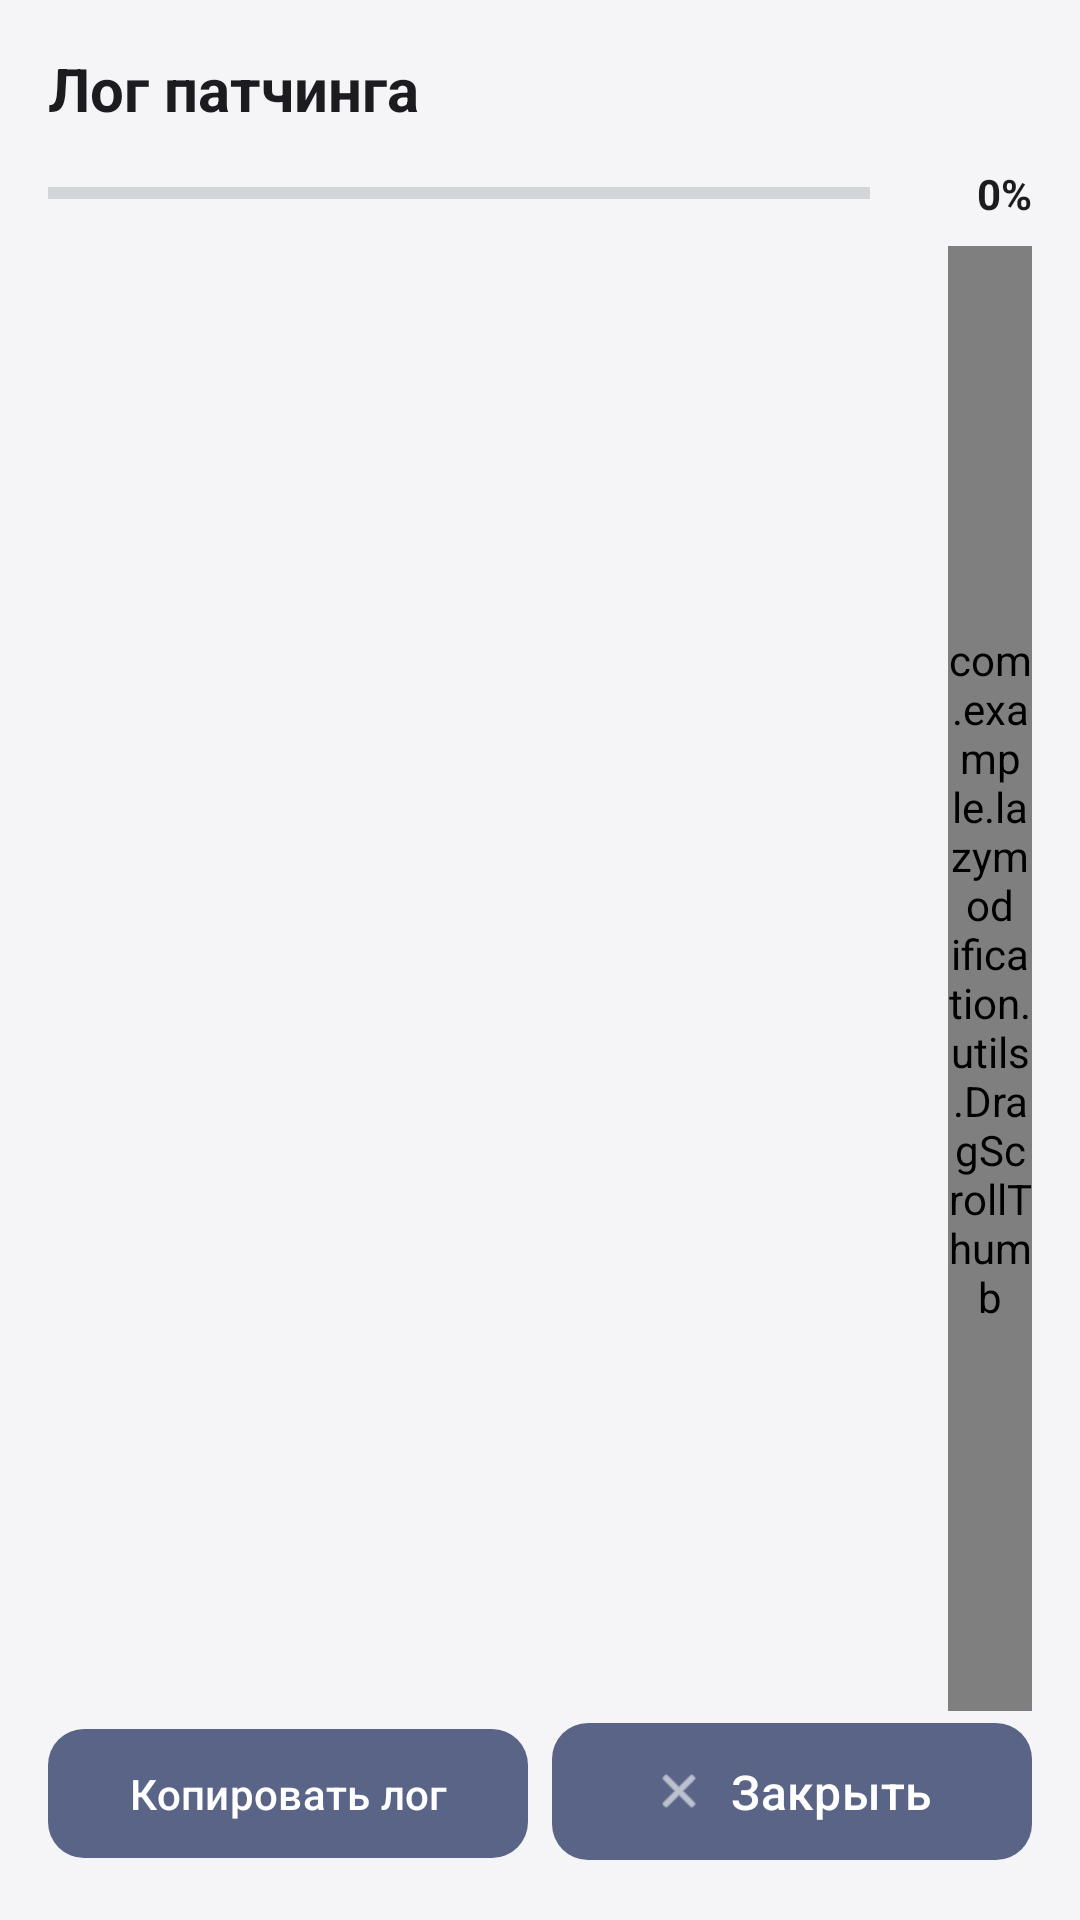

This screen was rendered from an Android layout file. Write that file and the resources it references.
<!-- AndroidManifest.xml: activity theme Theme.LazyModification -->
<!-- res/layout/activity_log.xml -->
<?xml version="1.0" encoding="utf-8"?>
<LinearLayout xmlns:android="http://schemas.android.com/apk/res/android"
    xmlns:app="http://schemas.android.com/apk/res-auto"
    android:layout_width="match_parent"
    android:layout_height="match_parent"
    android:orientation="vertical"
    android:padding="16dp">

    <TextView
        android:layout_width="wrap_content"
        android:layout_height="wrap_content"
        android:text="@string/patching_log"
        android:textSize="20sp"
        android:textStyle="bold"
        android:textColor="?attr/colorOnSurface"
        android:layout_marginBottom="12dp"/>

    <LinearLayout
        android:id="@+id/stageBox"
        android:layout_width="match_parent"
        android:layout_height="wrap_content"
        android:layout_marginBottom="8dp"
        android:orientation="vertical"
        android:visibility="gone">

        <TextView
            android:id="@+id/tvStage"
            android:layout_width="match_parent"
            android:layout_height="wrap_content"
            android:textColor="?attr/colorOnSurface"
            android:textSize="15sp"
            android:textStyle="bold" />

        <TextView
            android:id="@+id/tvStageDetail"
            android:layout_width="match_parent"
            android:layout_height="wrap_content"
            android:textColor="?attr/colorOnSurfaceVariant"
            android:textIsSelectable="true"
            android:textSize="12sp" />
    </LinearLayout>

    <LinearLayout
        android:layout_width="match_parent"
        android:layout_height="wrap_content"
        android:layout_marginBottom="8dp"
        android:gravity="center_vertical"
        android:orientation="horizontal">

        <ProgressBar
            android:id="@+id/progressBar"
            style="?android:attr/progressBarStyleHorizontal"
            android:layout_width="0dp"
            android:layout_height="wrap_content"
            android:layout_weight="1"
            android:max="100"
            android:maxHeight="16dp"
            android:minHeight="16dp"
            android:progress="0"
            android:progressBackgroundTint="?attr/colorOutline"
            android:progressTint="?attr/colorPrimary"
            android:visibility="visible"
            android:indeterminate="false" />

        <TextView
            android:id="@+id/tvStagePercent"
            android:layout_width="wrap_content"
            android:layout_height="wrap_content"
            android:layout_marginStart="10dp"
            android:gravity="end"
            android:minWidth="44dp"
            android:text="0%"
            android:textColor="?attr/colorOnSurface"
            android:textSize="14sp"
            android:textStyle="bold" />
    </LinearLayout>

    <FrameLayout
        android:layout_width="match_parent"
        android:layout_height="0dp"
        android:layout_weight="1">

        <ScrollView
            android:id="@+id/scrollView"
            android:layout_width="match_parent"
            android:layout_height="match_parent"
            android:scrollbars="none"
            android:padding="12dp">

            <TextView
                android:id="@+id/tvLog"
                android:layout_width="match_parent"
                android:layout_height="wrap_content"
                android:textSize="12sp"
                android:textIsSelectable="true"
                android:fontFamily="monospace"
                android:textColor="?attr/colorOnSurface"/>
        </ScrollView>

        <com.example.lazymodification.utils.DragScrollThumb
            android:id="@+id/logScrollThumb"
            android:layout_width="28dp"
            android:layout_height="match_parent"
            android:layout_gravity="end" />
    </FrameLayout>

    
    <com.google.android.material.button.MaterialButton
        android:id="@+id/btnInstall"
        android:layout_width="match_parent"
        android:layout_height="wrap_content"
        android:text="@string/install"
        android:textSize="16sp"
        android:padding="14dp"
        android:layout_marginTop="12dp"
        android:layout_marginBottom="8dp"
        android:visibility="gone"
        app:icon="@android:drawable/ic_menu_upload"
        app:iconGravity="textStart"
        app:iconPadding="8dp"/>

    
    <LinearLayout
        android:layout_width="match_parent"
        android:layout_height="wrap_content"
        android:orientation="horizontal">

        <com.google.android.material.button.MaterialButton
            android:id="@+id/btnCopy"
            android:layout_width="0dp"
            android:layout_height="wrap_content"
            android:layout_weight="1"
            android:text="@string/copy_log"
            android:textSize="14sp"
            android:padding="12dp"
            android:layout_marginEnd="4dp"/>

        <com.google.android.material.button.MaterialButton
            android:id="@+id/btnSave"
            android:layout_width="0dp"
            android:layout_height="wrap_content"
            android:layout_weight="1"
            android:text="@string/save"
            android:textSize="16sp"
            android:padding="12dp"
            android:layout_marginEnd="4dp"
            android:visibility="gone"
            app:icon="@android:drawable/ic_menu_save"
            app:iconGravity="textStart"
            app:iconPadding="8dp"/>

        <com.google.android.material.button.MaterialButton
            android:id="@+id/btnClose"
            android:layout_width="0dp"
            android:layout_height="wrap_content"
            android:layout_weight="1"
            android:text="@string/close"
            android:textSize="16sp"
            android:padding="12dp"
            android:layout_marginStart="4dp"
            app:icon="@android:drawable/ic_menu_close_clear_cancel"
            app:iconGravity="textStart"
            app:iconPadding="8dp"/>
    </LinearLayout>
</LinearLayout>
<!-- resources referenced by this layout -->
<resources>
  <string name="close">Закрыть</string>
  <string name="copy_log">Копировать лог</string>
  <string name="install">Установить</string>
  <string name="patching_log">Лог патчинга</string>
  <string name="save">Сохранить</string>
  <style name="Theme.LazyModification" parent="Base.Theme.LazyModification" />
  <style name="ThemeOverlay.LazyModification.Dialog" parent="ThemeOverlay.Material3.MaterialAlertDialog">
          <item name="shapeAppearanceOverlay">@style/ShapeAppearanceOverlay.LazyModification.Dialog</item>
          <item name="editTextStyle">@style/Widget.LazyModification.EditText</item>
          <item name="android:editTextStyle">@style/Widget.LazyModification.EditText</item>
      </style>
  <style name="Widget.LazyModification.EditText" parent="Widget.AppCompat.EditText">
          <item name="android:background">@drawable/rounded_input_background</item>
          <item name="android:backgroundTint">@null</item>
          <item name="backgroundTint">@null</item>
          <item name="android:textColor">?attr/colorOnSurface</item>
          <item name="android:textColorHint">?attr/colorOnSurfaceVariant</item>
          <item name="android:minHeight">56dp</item>
          <item name="android:padding">12dp</item>
      </style>
  <style name="Widget.LazyModification.Button" parent="Widget.Material3.Button">
          <item name="backgroundTint">#596487</item>
          <item name="android:textColor">#FFFFFF</item>
          <item name="iconTint">#FFFFFF</item>
          <item name="rippleColor">#33FFFFFF</item>
          <item name="cornerRadius">12dp</item>
      </style>
  <style name="Widget.LazyModification.Button.Outlined" parent="Widget.Material3.Button.OutlinedButton">
          <item name="strokeColor">#596487</item>
          <item name="android:textColor">#596487</item>
          <item name="iconTint">#596487</item>
          <item name="rippleColor">#1F596487</item>
          <item name="cornerRadius">12dp</item>
      </style>
  <style name="ShapeAppearanceOverlay.LazyModification.Dialog" parent="">
          <item name="cornerFamily">rounded</item>
          <item name="cornerSize">24dp</item>
      </style>
  <!-- drawable rounded_input_background (drawable) -->
  <selector xmlns:android="http://schemas.android.com/apk/res/android">
      <item android:state_focused="true">
          <shape>
              <solid android:color="?attr/colorSurface" />
              <stroke android:width="2dp" android:color="?attr/colorPrimary" />
              <corners android:radius="12dp" />
          </shape>
      </item>
      <item>
          <shape>
              <solid android:color="?attr/colorSurface" />
              <stroke android:width="1dp" android:color="?attr/colorOutline" />
              <corners android:radius="12dp" />
          </shape>
      </item>
  </selector>
</resources>
